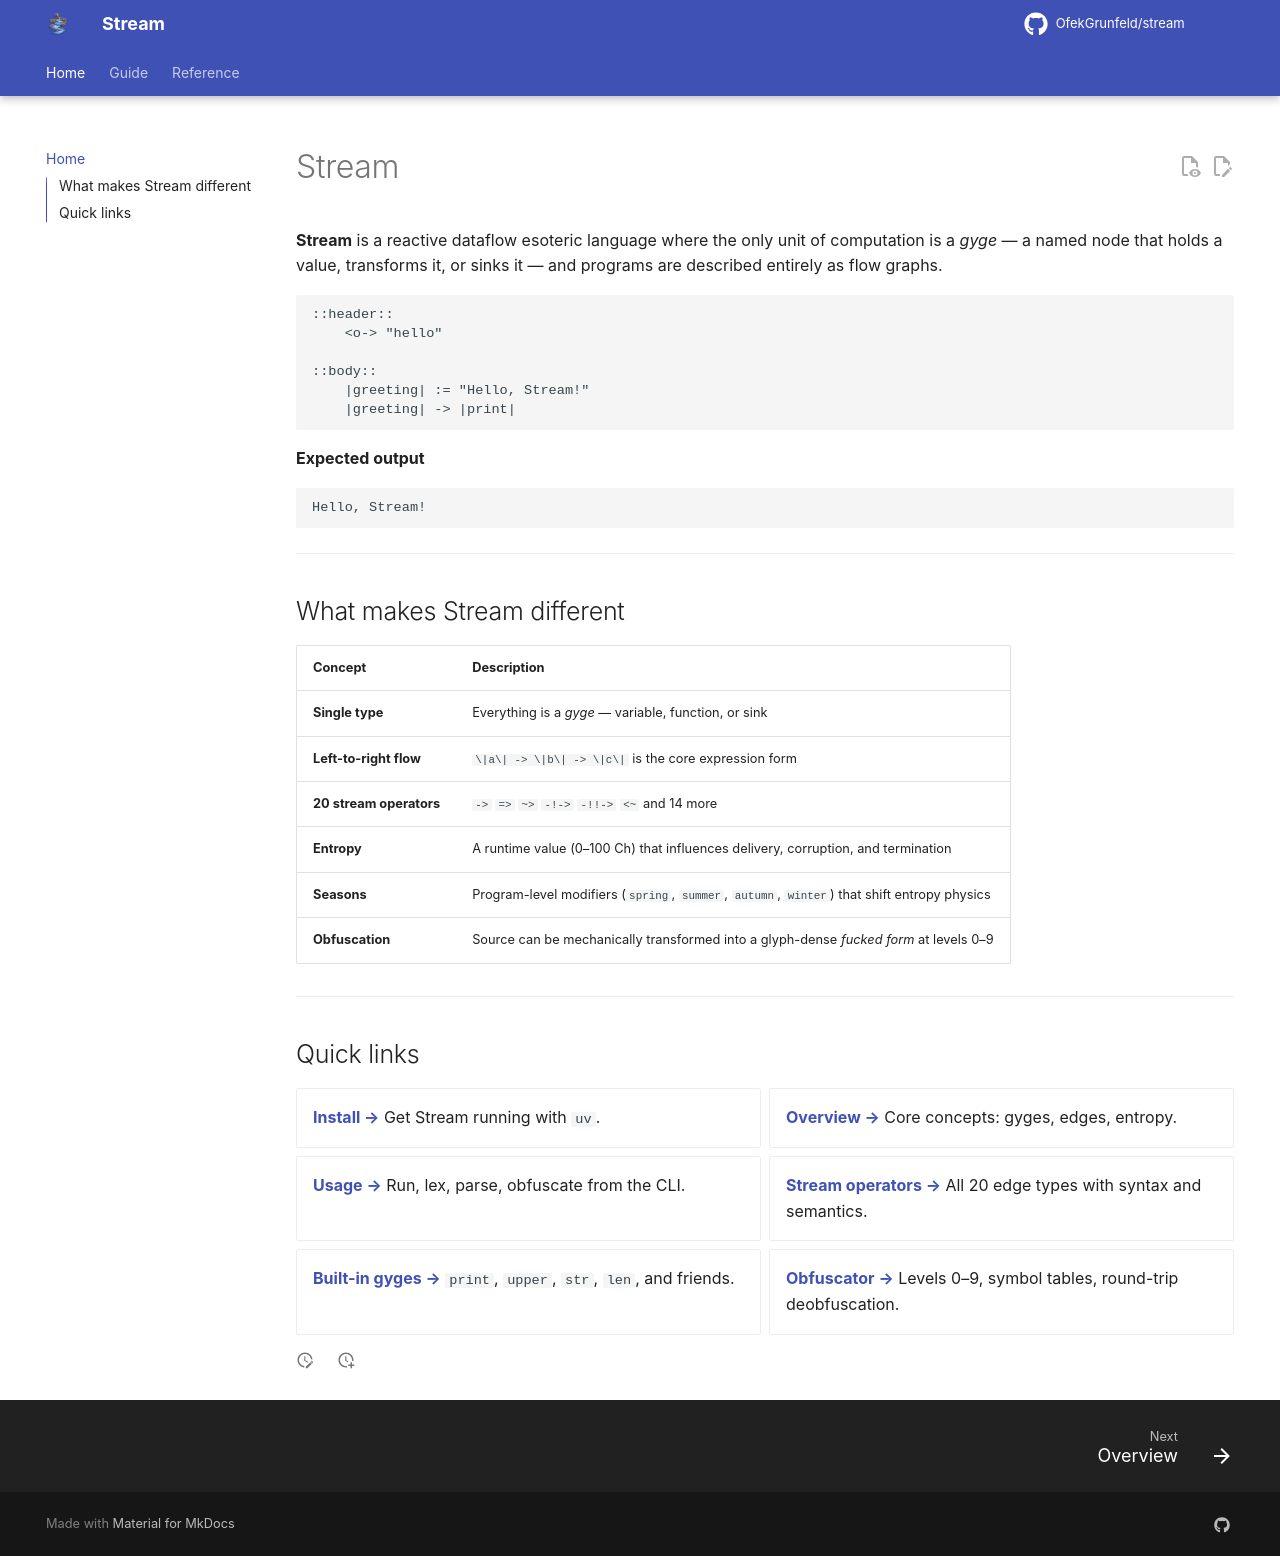

repository: OfekGrunfeld/stream · page: index.html · generator: mkdocs

---
title: Stream
description: A reactive dataflow esolang where programs are pipelines and entropy is a runtime primitive.
---

# Stream

**Stream** is a reactive dataflow esoteric language where the only unit of computation is a *gyge* — a named node that holds a value, transforms it, or sinks it — and programs are described entirely as flow graphs.

```stream
::header::
    <o-> "hello"

::body::
    |greeting| := "Hello, Stream!"
    |greeting| -> |print|
```

**Expected output**

```
Hello, Stream!
```

---

## What makes Stream different

| Concept | Description |
|---------|-------------|
| **Single type** | Everything is a *gyge* — variable, function, or sink |
| **Left-to-right flow** | `\|a\| -> \|b\| -> \|c\|` is the core expression form |
| **20 stream operators** | `->` `=>` `~>` `-!->` `-!!->` `<~` and 14 more |
| **Entropy** | A runtime value (0–100 Ch) that influences delivery, corruption, and termination |
| **Seasons** | Program-level modifiers (`spring`, `summer`, `autumn`, `winter`) that shift entropy physics |
| **Obfuscation** | Source can be mechanically transformed into a glyph-dense *fucked form* at levels 0–9 |

---

## Quick links

<div class="grid cards" markdown>

- **[Install →](guide/install.md)**
  Get Stream running with `uv`.

- **[Overview →](guide/overview.md)**
  Core concepts: gyges, edges, entropy.

- **[Usage →](guide/usage.md)**
  Run, lex, parse, obfuscate from the CLI.

- **[Stream operators →](reference/operators.md)**
  All 20 edge types with syntax and semantics.

- **[Built-in gyges →](reference/builtins.md)**
  `print`, `upper`, `str`, `len`, and friends.

- **[Obfuscator →](reference/obfuscator.md)**
  Levels 0–9, symbol tables, round-trip deobfuscation.

</div>
